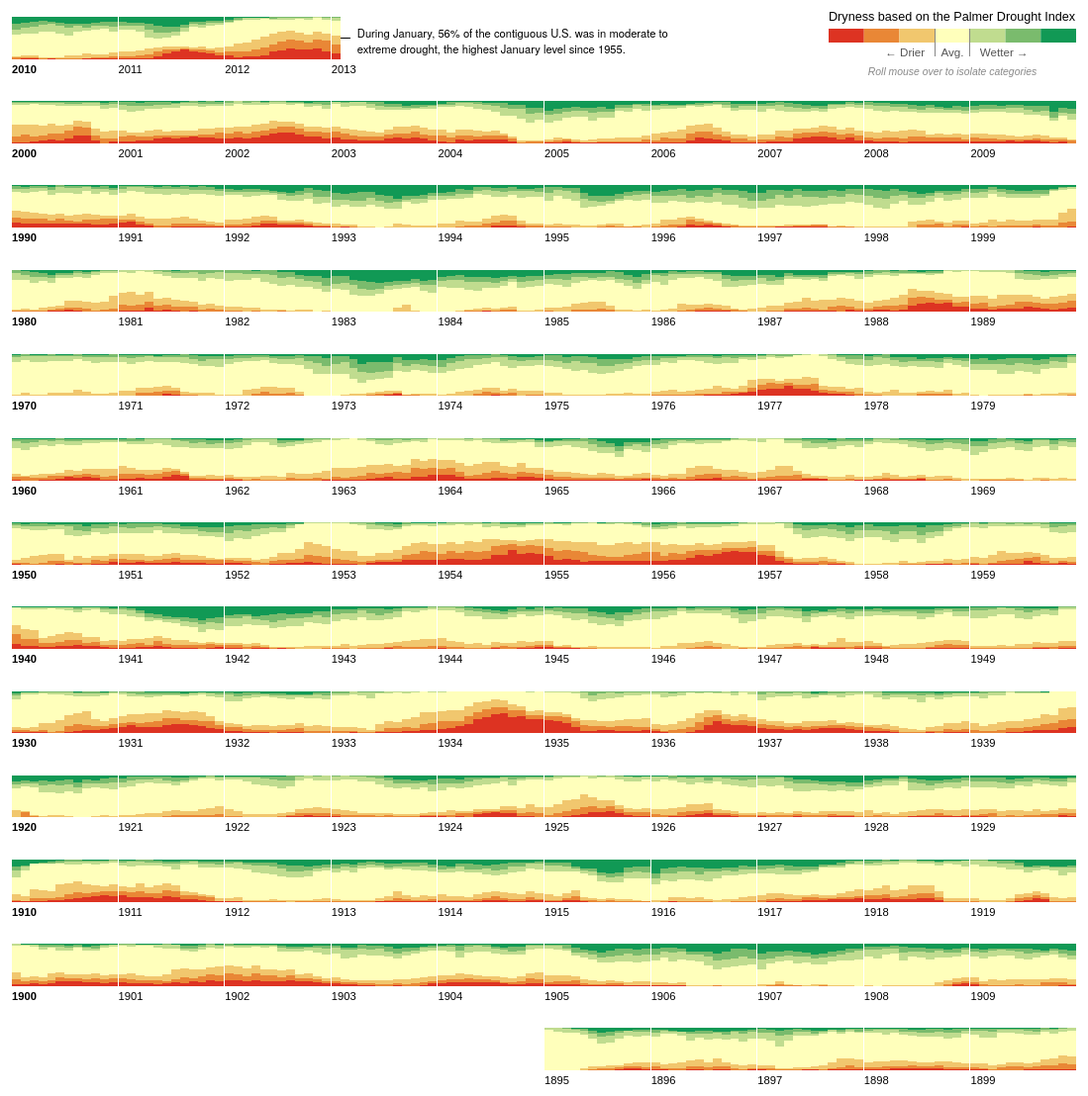
D3 v6 page, settled after 480 driven frames (8 s of simulated time); the page loaded 1 data file(s).


// ── js/main.js
// Load data from CSV file
d3.csv('data/palmer_drought.csv').then(data => {
  data.forEach(d => {
    // Convert strings to numeric values
    data.columns.forEach(col => {
      if (col != 'key') {
        d[col] = +d[col];
      }
    });

    // Split 'key' into 'year' and 'month'
    // and determine column number for small multiples
    d.year = d.key.substring(0, 4);
    d.month = parseInt(d.key.substring(4, 6));
    d.col = +d.year[d.year.length-1];
    d.year = +d.year;
  });
  
  // Initialize visualization class
  timelineHeatmap = new TimelineHeatmap({ 
    parentElement: '#timeline'
  }, data);
});

// Helper function to create an array of size max + 1
function getArrayRange(max) {
  return Array.from(Array(max+1).keys());
}

// ── js/timelineHeatmap.js
class TimelineHeatmap {

  /**
   * Class constructor with initial configuration
   * @param {Object}
   * @param {Array}
   */
  constructor(_config, _data) {
    this.config = {
      parentElement: _config.parentElement,
      containerWidth: 1100,
      containerHeight:1100,
      margin: {top: 15, right: 20, bottom: 20, left: 5},
      legendWidth: 250,
      legendTitleHeight: 12,
      legendBarHeight: 14,
      palmerCategories: ['0','1','2','3','4','5','6'],
      months: ['Jan', 'Feb', 'Mar', 'Apr', 'May', 'Jun', 'Jul', 'Aug', 'Sep', 'Oct', 'Nov', 'Dec']
    }
    this.data = _data;
    this.initVis();
  }
  
  /**
   * We initialize scales/axes and append static elements, such as axis titles.
   */
  initVis() {
    let vis = this;

    // Calculate inner chart size. Margin specifies the space around the actual chart.
    vis.config.width = vis.config.containerWidth - vis.config.margin.left - vis.config.margin.right;
    vis.config.height = vis.config.containerHeight - vis.config.margin.top - vis.config.margin.bottom;

    // Define the size of the SVG drawing area
    vis.svg = d3.select(vis.config.parentElement).append('svg')
        .attr('width', vis.config.containerWidth)
        .attr('height', vis.config.containerHeight);

    // Append group element that will contain our actual chart 
    // and position it according to the given margin config
    vis.chartArea = vis.svg.append('g')
        .attr('transform', `translate(${vis.config.margin.left},${vis.config.margin.top})`);

    // Empty group for the legend
    vis.legend = vis.chartArea.append('g')
        .attr('transform', `translate(${vis.config.width - vis.config.legendWidth},0)`);

    // Empty group for all the stacked bar charts
    vis.chart = vis.chartArea.append('g');

    // Rectangle with black outline that we will later use to highlight a month on mouseover
    vis.highlightRect = vis.chartArea.append('rect')
        .attr('class', 'highlight-rect')
        .style('display', 'none');

    // Initialize categorical scales for small multiples (grid)
    vis.xGridScale = d3.scaleBand()
        .domain(getArrayRange(9))
        .range([0, vis.config.width])
        .paddingInner(0.01);

    vis.yGridScale = d3.scaleBand()
        .range([0, vis.config.height])
        .paddingInner(0.5);

    // Initialize linear scales for stacked bar charts
    vis.xScale = d3.scaleLinear()
        .domain([1,13])
        .range([0, vis.xGridScale.bandwidth()]);

    vis.yScale = d3.scaleLinear()
        .domain([0,1]);

    // Initialize stack generator
    vis.stack = d3.stack()
        .keys(vis.config.palmerCategories);

    // Initialize area path generator
    vis.area = d3.area()
        .x((d,i) => vis.xScale(d.data.month))
        .y0(d => vis.yScale(d[0]))
        .y1(d => vis.yScale(d[1]))
        .curve(d3.curveStepAfter);
    
    vis.renderLegend();
    vis.updateVis();
  }

  /**
   * Prepare the data and scales before we render it.
   */
  updateVis() {
    let vis = this;

    // Group data per year (we get a nested array)
    // [['2013', [array with values]], ['2012', [array with values]], ...]
    vis.groupedData = d3.groups(vis.data, d => d.year);
    
    // Loop through years
    vis.groupedData.forEach(d => {
      // Copy last month. A trick that is needed to create an area chart
      // Copy January in case of 2013, otherwise copy December
      if (d[0] == 2013) {
        const monthCopy = Object.assign({}, d[1][0]);
        monthCopy.month = 2;
        d[1].push(monthCopy);
      } else {
        const monthCopy = Object.assign({}, d[1][11]);
        monthCopy.month = 13;
        d[1].push(monthCopy);
      }
      // Apply stack generator
      d[2] = vis.stack(d[1]);
    });
    
    // Update scales
    vis.yGridScale.domain(getArrayRange(d3.max(vis.data, d => d.row)));
    vis.yScale.range([vis.yGridScale.bandwidth(), 0]);

    vis.renderVis();
  }

  /**
   * Bind data to visual elements.
   */
  renderVis() {
    let vis = this;

    vis.highlightRect.attr('width', vis.xGridScale.bandwidth()/12);

    // 1. Level: Small multiples
    // Bind data to selection and use the year (d[0]) as a key
    const yearGroup = vis.chart.selectAll('.year-group')
          .data(vis.groupedData, d=> d[0]);

    // Enter
    const yearGroupEnter = yearGroup.enter().append('g')
        .attr('class', 'year-group');

    // Enter + update
    yearGroupEnter.merge(yearGroup)
        .attr('transform', d => `translate(${vis.xGridScale(d[1][0].col)},${vis.yGridScale(d[1][0].row)})`)
    
    // Exit
    yearGroupEnter.exit().remove();

    // Append year label
    yearGroupEnter.append('text')
        .attr('class', 'year-label')
        .classed('decade', d => !(parseInt(d[0]) % 10))
        .attr('y', vis.yGridScale.bandwidth() + 10)
        .attr('dy', '0.35em')
        .text(d => d[0]);

    // 2. Level: Stacked area charts
    const categoryPath = yearGroup.merge(yearGroupEnter).selectAll('.year-area')
        .data(d => d[2]);

    // Add class for the 7 Palmer drought categories
    // We will use it in CSS to set the fill colour
    const categoryPathEnter = categoryPath.enter().append('path')
        .attr('class', d => `year-area cat cat-${d.key}`);

    // Call area path generator 
    categoryPathEnter.merge(categoryPath)
        .attr('d', vis.area);

    // Append percentage label
    yearGroupEnter.append('text')
        .attr('class', 'percent-label')
        .attr('dy', '0.35em')
        .attr('y', -8)
        .style('display', 'none');

    // Append transparent overlay that we will use to track the mouse position
    yearGroupEnter.append('rect')
        .attr('class', 'year-overlay')
        .attr('width', d => {
          // Special case because only 1 month of data is available
          if (d[0] == 2013) {
            return vis.xGridScale.bandwidth()/12;
          } else {
            return vis.xGridScale.bandwidth();
          }
        })
        .attr('height', vis.yGridScale.bandwidth())
        .attr('fill', 'none')
        .attr('pointer-events', 'all')
        .on('mouseover', function(event,d) {
          vis.highlightRect.style('display', 'block');
        })
        .on('mousemove', function(event,d) {
          // Get month that corresponds to current mouse x-coordinate
          const xPos = d3.pointer(event, this)[0]; // First array element is x, second is y
          const month = Math.min(vis.xScale.invert(xPos), 12);
          const monthIndex = parseInt(month - 1);

          // Sum drought category values for the current month
          const monthData = d[1][monthIndex];
          const sumForMonth = monthData['0'] + monthData['1'] + monthData['2'];
          const ySumForMonth = vis.yScale(sumForMonth);

          // Update highlight rectangle
          vis.highlightRect
              .attr('transform', `translate(${vis.xGridScale(monthData.col)},${vis.yGridScale(monthData.row)})`)
              .attr('x', vis.xScale(parseInt(month)))
              .attr('y', ySumForMonth)
              .attr('height', vis.yGridScale.bandwidth() - ySumForMonth);

          // Add abbreviated month to year text label
          d3.select(this.parentNode).select('.year-label')
              .text(`${vis.config.months[monthIndex]} ${d[0]}`);
          
          // Add tooltip text label
          d3.select(this.parentNode).select('.percent-label')
              .attr('x', vis.xScale(parseInt(month)))
              .text(`${Math.round(sumForMonth*100)}%`)
              .style('display', 'block');
        })
        .on('mouseout', function(event,d) {
          // Hide elements, reset to default state
          vis.highlightRect.style('display', 'none');
          d3.select(this.parentNode).select('.year-label')
              .text(d[0]);

          d3.select(this.parentNode).select('.percent-label')
              .style('display', 'none');
        });


    // Annotations
    const yearGroup2013Enter = yearGroupEnter.filter(d => d[0] == 2013);

    yearGroup2013Enter.append('foreignObject')
        .attr('x', 18)
        .attr('width', 360)
        .attr('height', 40)
      .append('xhtml:body')
        .style('font', ".7rem 'Helvetica Neue'")
        .html('During January, 56% of the contiguous U.S. was in moderate to extreme drought, the highest January level since 1955.');
    
    yearGroup2013Enter.append('line')
        .attr('class', 'annotation-line')
        .attr('x1', vis.xGridScale.bandwidth()/12)
        .attr('x2', vis.xGridScale.bandwidth()/12 + 10)
        .attr('y1', vis.yGridScale.bandwidth()/2)
        .attr('y2', vis.yGridScale.bandwidth()/2);
  }

  /**
   * Add categorical colour legend
   */
  renderLegend() {
    const vis = this;

    // Inititalize categorical scale
    const xLegendScale = d3.scaleBand()
        .domain(vis.config.palmerCategories)
        .range([0, vis.config.legendWidth])
        .paddingInner(0);

    // Add coloured rectangles
    vis.legend.selectAll('.legend-element')
          .data(vis.config.palmerCategories)
        .join('rect')
          .attr('class', d => `legend-element cat cat-${d}`)
          .attr('width', xLegendScale.bandwidth())
          .attr('height', vis.config.legendBarHeight)
          .attr('x', d => xLegendScale(d))
          .attr('y', vis.config.legendTitleHeight)
          .on('mouseover', (event,d) => {
            d3.selectAll(`.cat:not(.cat-${d})`).classed('inactive', true);
          })
          .on('mouseout', () => {
            d3.selectAll(`.cat`).classed('inactive', false);
          });

    // Add legend title
    vis.legend.append('text')
        .attr('class', 'legend-title')
        .attr('dy', '0.35em')
        .text('Dryness based on the Palmer Drought Index');

    const legendAxisYPos = vis.config.legendTitleHeight + vis.config.legendBarHeight + 5;

    // Add legend axis
    vis.legend.append('text')
        .attr('class', 'legend-axis-text')
        .attr('dy', '0.75em')
        .attr('y', legendAxisYPos)
        .attr('x', xLegendScale('3') - 10)
        .attr('text-anchor', 'end')
        .text('← Drier');

    vis.legend.append('text')
        .attr('class', 'legend-axis-text')
        .attr('dy', '0.75em')
        .attr('y', legendAxisYPos)
        .attr('x', xLegendScale('4') + 10)
        .text('Wetter →');

    vis.legend.append('text')
        .attr('class', 'legend-axis-text')
        .attr('dy', '0.75em')
        .attr('y', legendAxisYPos)
        .attr('x', vis.config.legendWidth / 2)
        .attr('text-anchor', 'middle')
        .text('Avg.');

    vis.legend.selectAll('.legend-line')
          .data(['3','4'])
        .join('line')
          .attr('class', 'legend-line')
          .attr('x1', d => xLegendScale(d))
          .attr('x2', d => xLegendScale(d))
          .attr('y1', d => vis.config.legendTitleHeight)
          .attr('y2', d => vis.config.legendTitleHeight + (vis.config.legendBarHeight * 2));

    // Add caption
    vis.legend.append('text')
        .attr('class', 'legend-caption')
        .attr('dy', '0.75em')
        .attr('y', legendAxisYPos + 20)
        .attr('x', vis.config.legendWidth / 2)
        .attr('text-anchor', 'middle')
        .text('Roll mouse over to isolate categories');
  }
}

### data: data/palmer_drought.csv, 69681 bytes — head not shown